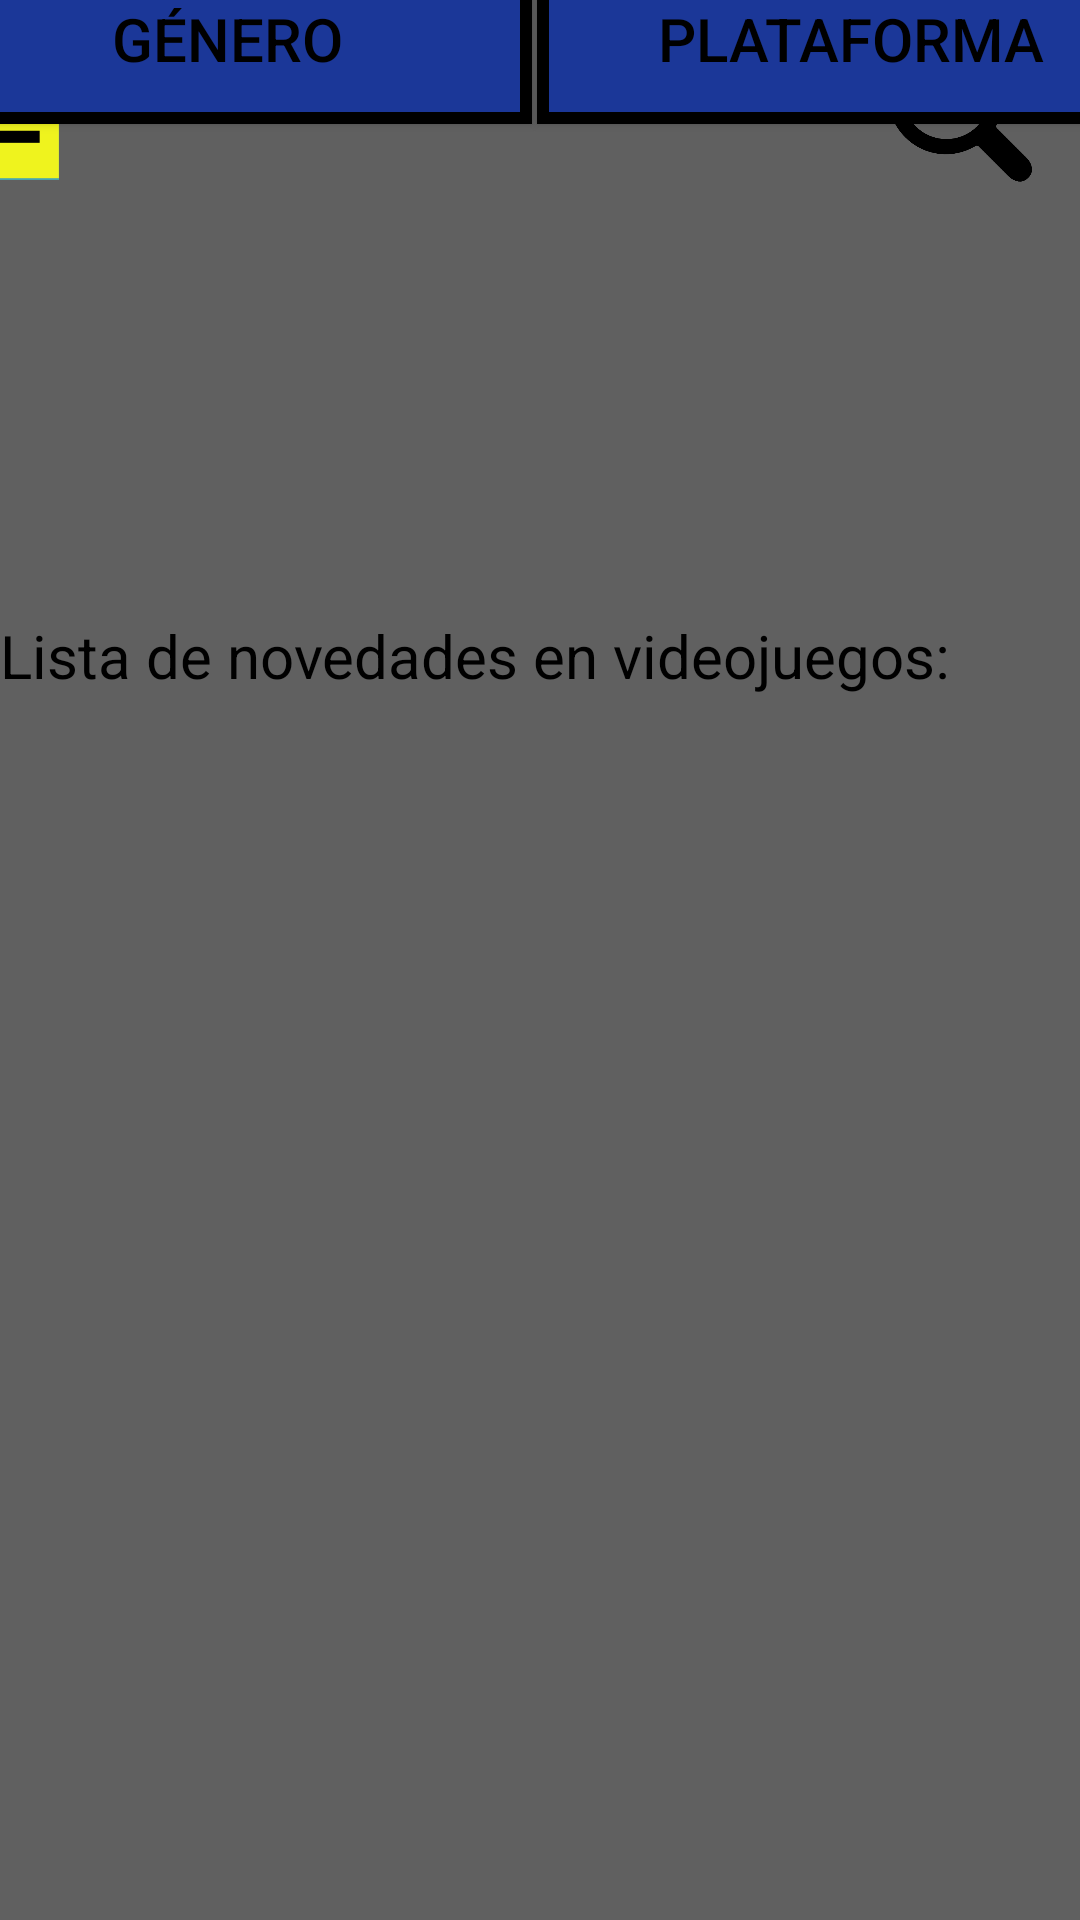

Android layout source for this screen:
<!-- AndroidManifest.xml: application theme Theme.AppCompat.NoActionBar -->
<!-- res/layout/home_videojocs.xml -->
<?xml version="1.0" encoding="utf-8"?>
<androidx.constraintlayout.widget.ConstraintLayout xmlns:android="http://schemas.android.com/apk/res/android"
    xmlns:app="http://schemas.android.com/apk/res-auto"
    xmlns:tools="http://schemas.android.com/tools"
    android:layout_width="match_parent"
    android:layout_height="match_parent"
    android:background="#606060"
    tools:context=".Home_Videojocs">
    <ScrollView
        android:id="@+id/scrollView6"
        android:layout_width="417dp"
        android:layout_height="664dp"
        android:layout_centerHorizontal="true"
        tools:layout_editor_absoluteX="-5dp"
        tools:layout_editor_absoluteY="67dp">

        <LinearLayout
            android:layout_width="wrap_content"
            android:layout_height="wrap_content"
            android:orientation="vertical">

            <TextView
                android:layout_width="match_parent"
                android:layout_height="137dp"
                android:layout_marginTop="34dp"
                android:text="











 "
                android:textColor="@color/black"
                android:textSize="20sp" />

            <TextView
                android:id="@+id/textView10"
                android:layout_width="390dp"
                android:layout_height="41dp"
                android:layout_marginTop="34dp"
                android:text="Lista de novedades en videojuegos:"
                android:textColor="@color/black"
                android:textSize="20sp" />

            <ImageView
                android:layout_width="match_parent"
                android:layout_height="395dp"
                android:src="@drawable/fila2" />

            <ImageView
                android:layout_width="match_parent"
                android:layout_height="276dp"
                android:src="@drawable/fila1" />


        </LinearLayout>
    </ScrollView>
    <Button
        android:id="@+id/top"
        android:layout_width="204dp"
        android:layout_height="52dp"
        android:layout_marginBottom="607dp"
        android:background="@drawable/lineasaz"
        android:text="TOP"
        android:textColor="@color/black"
        android:textSize="20sp"
        app:layout_constraintBottom_toBottomOf="parent"
        app:layout_constraintEnd_toStartOf="@+id/novetats"
        app:layout_constraintStart_toStartOf="parent"
        app:layout_constraintTop_toBottomOf="@+id/barrasuperior"
        app:layout_constraintVertical_bias="0.0" />

    <Button
        android:id="@+id/novetats"
        android:layout_width="209dp"
        android:layout_height="52dp"
        android:layout_marginBottom="600dp"
        android:background="@drawable/lineasaz"
        android:text="Novedades"
        android:textColor="@color/black"
        android:textSize="20sp"
        app:layout_constraintBottom_toBottomOf="parent"
        app:layout_constraintEnd_toEndOf="parent"
        app:layout_constraintStart_toEndOf="@+id/top"
        app:layout_constraintTop_toBottomOf="@+id/barrasuperior"
        app:layout_constraintVertical_bias="0.09" />

    <Button
        android:id="@+id/genero"
        android:layout_width="203dp"
        android:layout_height="57dp"
        android:layout_marginStart="2dp"
        android:layout_marginEnd="2dp"
        android:layout_marginBottom="550dp"
        android:background="@drawable/lineasaz"
        android:text="Género"
        android:textColor="@color/black"
        android:textSize="20sp"
        app:layout_constraintBottom_toBottomOf="parent"
        app:layout_constraintEnd_toStartOf="@+id/plataforma"
        app:layout_constraintStart_toStartOf="parent"
        app:layout_constraintTop_toBottomOf="@+id/top"
        app:layout_constraintVertical_bias="0.0" />

    <Button
        android:id="@+id/plataforma"
        android:layout_width="209dp"
        android:layout_height="57dp"
        android:layout_marginBottom="550dp"
        android:background="@drawable/lineasaz"
        android:text="Plataforma"
        android:textColor="@color/black"
        android:textSize="20sp"
        app:layout_constraintBottom_toBottomOf="parent"
        app:layout_constraintEnd_toEndOf="parent"
        app:layout_constraintStart_toEndOf="@+id/genero"
        app:layout_constraintTop_toBottomOf="@+id/top"
        app:layout_constraintVertical_bias="0.0" />

    <TextView
        android:id="@+id/barrasuperior"
        android:layout_width="411dp"
        android:layout_height="68dp"
        android:layout_marginStart="0dp"
        android:layout_marginTop="0dp"
        android:layout_marginRight="0dp"
        android:layout_marginBottom="659dp"
        android:background="#48A4B0"
        android:text=""
        android:textColor="@color/black"
        android:textSize="30sp"
        app:layout_constraintBottom_toBottomOf="parent"
        app:layout_constraintRight_toRightOf="parent"
        app:layout_constraintStart_toStartOf="parent"
        app:layout_constraintTop_toTopOf="parent"
        app:layout_constraintVertical_bias="0.0" />

    <ImageView
        android:id="@+id/logo"
        android:layout_width="159dp"
        android:layout_height="47dp"
        android:layout_marginTop="8dp"
        android:layout_marginRight="112dp"
        android:src="@drawable/logotip"
        app:layout_constraintRight_toRightOf="parent"
        app:layout_constraintTop_toTopOf="parent" />

    <ImageView
        android:id="@+id/llupa"
        android:layout_width="48dp"
        android:layout_height="49dp"
        android:layout_marginTop="12dp"
        android:layout_marginRight="16dp"
        android:src="@drawable/llupa"
        app:layout_constraintRight_toRightOf="parent"
        app:layout_constraintTop_toTopOf="parent" />

    <ImageView
        android:id="@+id/barritas"
        android:layout_width="53dp"
        android:layout_height="48dp"
        android:layout_marginTop="12dp"
        android:layout_marginRight="340dp"
        android:src="@drawable/barritas"
        app:layout_constraintRight_toRightOf="parent"
        app:layout_constraintTop_toTopOf="parent" />
</androidx.constraintlayout.widget.ConstraintLayout>
<!-- resources referenced by this layout -->
<resources>
  <!-- drawable barritas: png bitmap (drawable-v24, 1194 bytes) -->
  <!-- drawable fila1: png bitmap (drawable-v24, 1001722 bytes) -->
  <!-- drawable lineasaz (drawable-v24) -->
  <?xml version="1.0" encoding="UTF-8"?>
  <shape xmlns:android="http://schemas.android.com/apk/res/android">
      <stroke android:color="#000000" android:width="4dp" />
      <solid android:color="#1B3798" />
  </shape>
  <!-- drawable llupa: png bitmap (drawable-v24, 12745 bytes) -->
  <!-- not gathered from this repository: default colours our renderer supplied (Android Studio template values) -->
  <color name="black">#FF000000</color>
</resources>
